Run: headless pygame with SDL's dummy video driver; simulated clock (each Clock.tick advances the game by its frame time, no real sleeping); random seed 0; keys injected as events and as key.get_pressed() state; no mouse input.
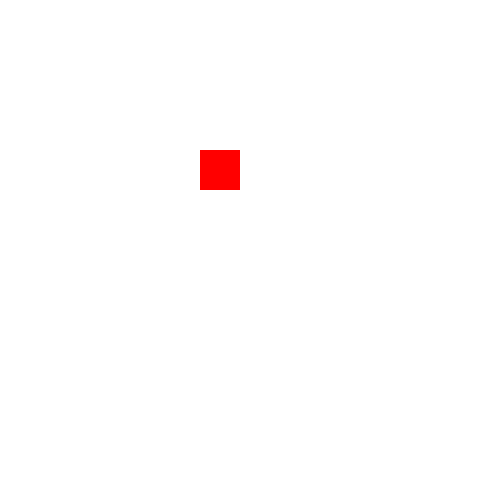
Frame 1 of 4 · flips 1–60 · no input
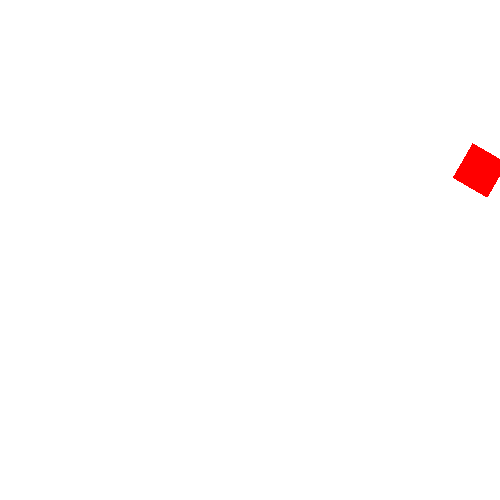
Frame 2 of 4 · flips 61–180 · tapped SPACE, RETURN · held RIGHT (→), D
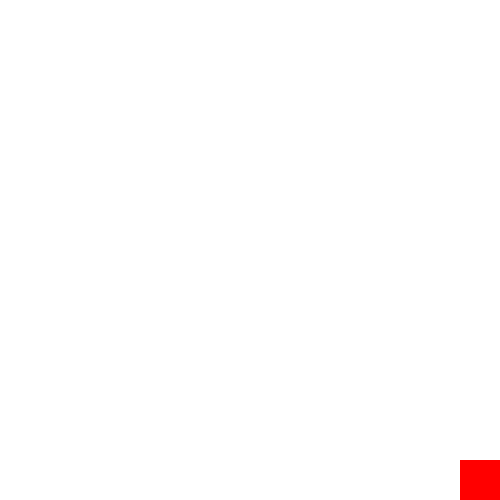
Frame 3 of 4 · flips 181–300 · held DOWN (↓), S
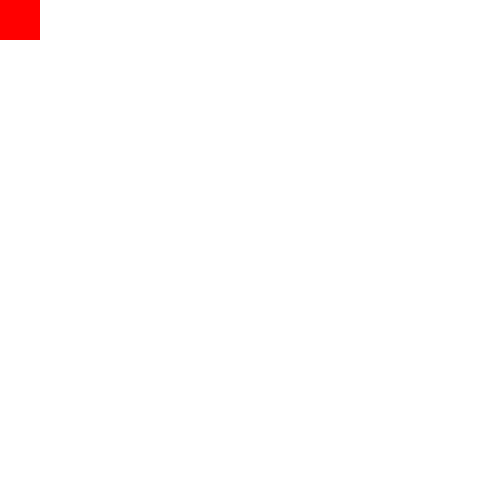
Frame 4 of 4 · flips 301–420 · held LEFT (←), A, UP (↑), W

The pygame program that drew these frames:

import pygame
import sys

pygame.init()

layar = pygame.display.set_mode((500, 500))
pygame.display.set_caption("hello world!")

# warna
putih = (255, 255, 255)
merah = (255, 0, 0)

# biar gerak
x, y = 200, 150
angle = 0
speed = 5

# karakter
asli = pygame.Surface((40, 40), pygame.SRCALPHA)
pygame.draw.rect(asli, merah, (0, 0, 40, 40))

while True:
    for event in pygame.event.get():
        if event.type == pygame.QUIT:
            pygame.quit()
            sys.exit()

    keys = pygame.key.get_pressed()
    if keys[pygame.K_LEFT] or keys[pygame.K_a]:
        x -= speed
        angle += 10
    if keys[pygame.K_RIGHT] or keys[pygame.K_d]:
        x += speed
        angle -= 10
    if keys[pygame.K_UP] or keys[pygame.K_w]:
        y -= speed
        angle -= 10
    if keys[pygame.K_DOWN] or keys[pygame.K_s]:
        y += speed
        angle += 10
    
    # jarak
    if x < 0:
        x = 0
    if y < 0:
        y = 0
    if x > layar.get_width() - 40:
        x = layar.get_width() - 40
    if y > layar.get_height() - 40:
        y = layar.get_height() - 40
    
    rotated = pygame.transform.rotate(asli, angle)
    rect = rotated.get_rect(center=(x+20, y+20))
    
    layar.fill(putih)
    layar.blit(rotated, rect)
    pygame.display.flip()

    pygame.time.Clock().tick(60)
